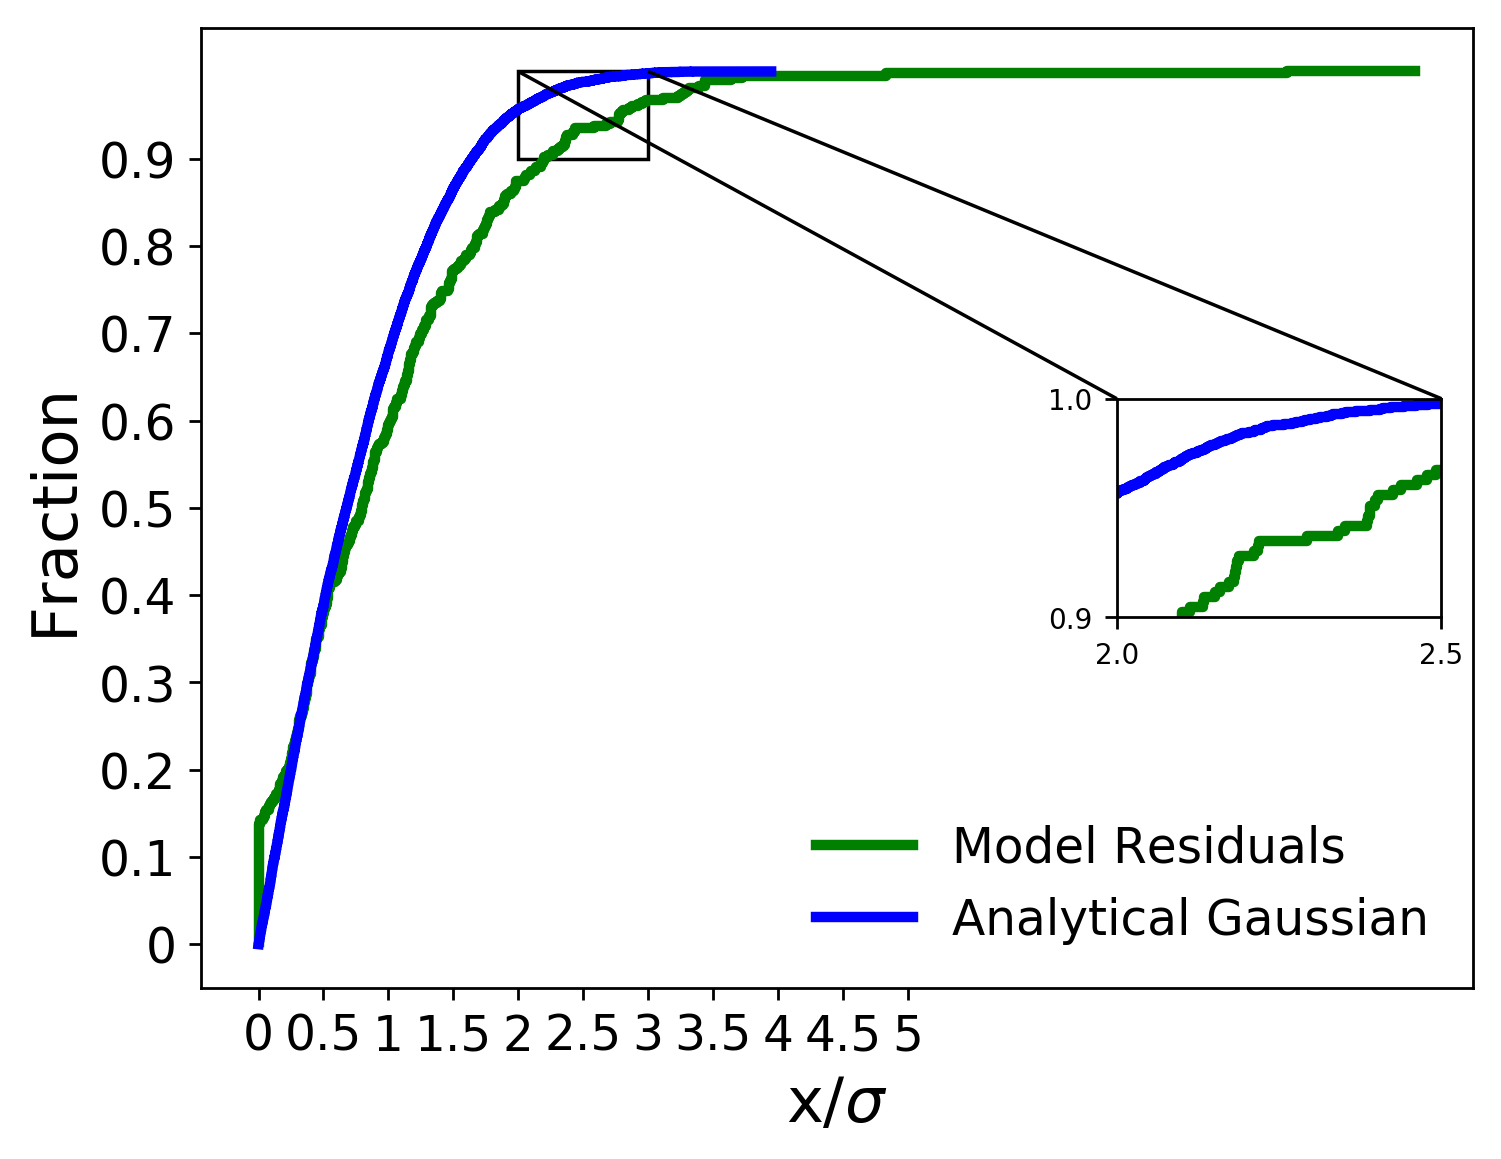

The file beside this chart, header and first rows:
x analytical, analytical gaussian, x residuals, model residuals
1.7524430562525344e-05, 0.0001, 0.0, 0.002331
0.0001015, 0.0002, 0.0, 0.004662
0.0001815, 0.0003, 0.0, 0.006993
0.0004001, 0.0004, 0.0, 0.009324
0.000455, 0.0005, 0.0, 0.01166
0.0004829, 0.0006, 0.0, 0.01399
0.0005547, 0.0007, 0.0, 0.01632
0.0006481, 0.0008, 0.0, 0.01865
0.0006516, 0.0009, 0.0, 0.02098
0.0008988, 0.001, 0.0, 0.02331
0.001015, 0.0011, 0.0, 0.02564
0.001176, 0.0012, 0.0, 0.02797
0.001396, 0.0013, 0.0, 0.0303
0.001506, 0.0014, 0.0, 0.03263
0.001826, 0.0015, 0.0, 0.03497
0.001918, 0.0016, 0.0, 0.0373
0.002141, 0.0017, 0.0, 0.03963
0.002377, 0.0018, 0.0, 0.04196
0.00265, 0.0019, 0.0, 0.04429
0.002675, 0.002, 0.0, 0.04662
0.002706, 0.0021, 0.0, 0.04895
0.002968, 0.0022, 0.0, 0.05128
0.002999, 0.0023, 0.0, 0.05361
0.003178, 0.0024, 0.0, 0.05594
0.003281, 0.0025, 0.0, 0.05828
0.003598, 0.0026, 0.0, 0.06061
0.003662, 0.0027, 0.0, 0.06294
0.003874, 0.0028, 0.0, 0.06527
0.003903, 0.0029, 0.0, 0.0676
0.004211, 0.003, 0.0, 0.06993
0.004342, 0.0031, 0.0, 0.07226
0.004733, 0.0032, 0.0, 0.07459
0.004774, 0.0033, 0.0, 0.07692
0.004843, 0.0034, 0.0, 0.07925
0.005154, 0.0035, 0.0, 0.08159
0.00537, 0.0036, 0.0, 0.08392
0.005418, 0.0037, 0.0, 0.08625
0.005424, 0.0038, 0.0, 0.08858
0.005458, 0.0039, 0.0, 0.09091
0.00546, 0.004, 0.0, 0.09324
0.005541, 0.0041, 0.0, 0.09557
0.005631, 0.0042, 0.0, 0.0979
0.005698, 0.0043, 0.0, 0.1002
0.005926, 0.0044, 0.0, 0.1026
0.006044, 0.0045, 0.0, 0.1049
0.006071, 0.0046, 0.0, 0.1072
0.006386, 0.0047, 0.0, 0.1096
0.006424, 0.0048, 0.0, 0.1119
0.006546, 0.0049, 0.0, 0.1142
0.006874, 0.005, 0.0, 0.1166
0.006947, 0.0051, 0.0, 0.1189
0.00704, 0.0052, 0.0, 0.1212
0.007356, 0.0053, 0.0, 0.1235
0.007531, 0.0054, 0.0, 0.1259
0.007625, 0.0055, 0.0, 0.1282
0.007631, 0.0056, 0.0, 0.1305
0.007668, 0.0057, 0.0, 0.1329
0.007769, 0.0058, 0.0, 0.1352
0.007853, 0.0059, 0.01094, 0.1375
0.007877, 0.006, 0.01489, 0.1399
... 9,940 more rows
